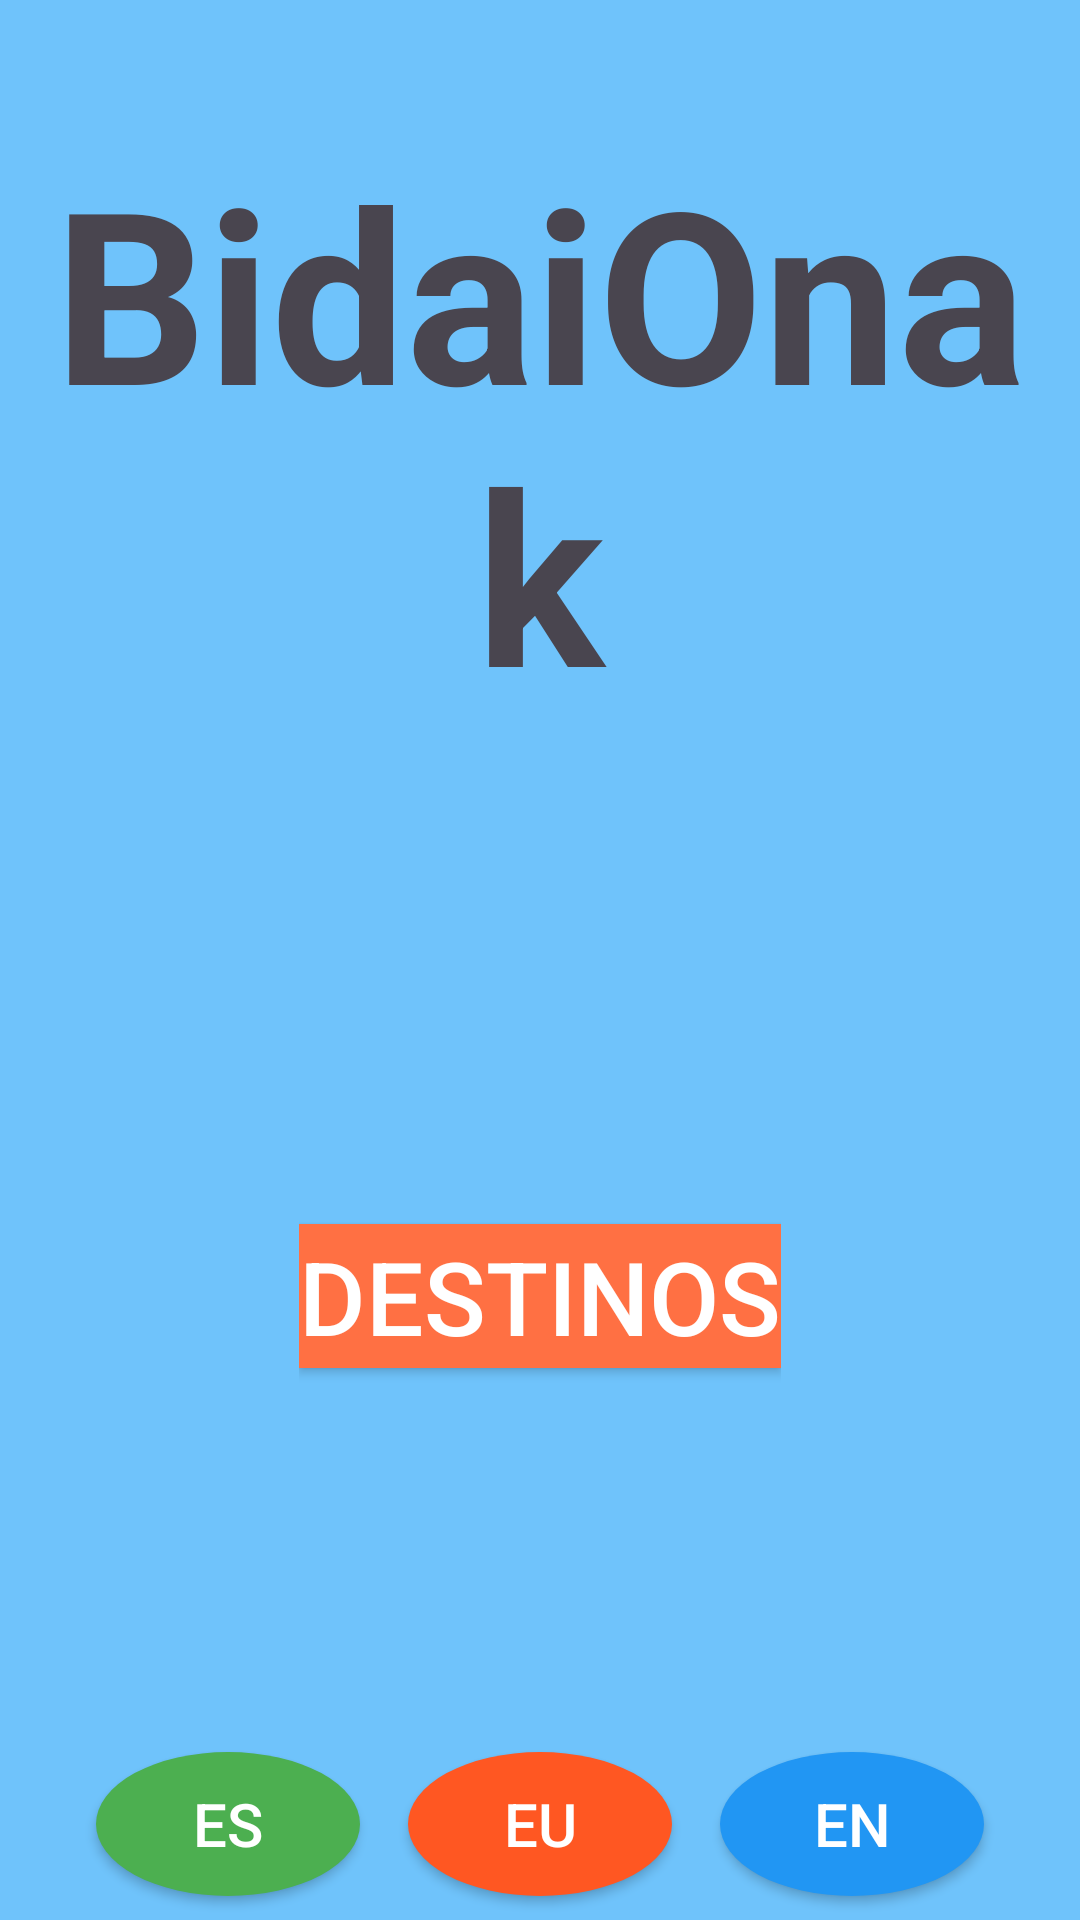

Android layout source for this screen:
<!-- AndroidManifest.xml: application theme Theme.BidaiOnak -->
<!-- res/layout/menu_horizontal.xml -->
<?xml version="1.0" encoding="utf-8"?>
<RelativeLayout xmlns:android="http://schemas.android.com/apk/res/android"
    android:layout_width="match_parent"
    android:layout_height="match_parent"
    android:background="#74C8FF">

    

    <LinearLayout
        android:id="@+id/contentLayout"
        android:layout_width="match_parent"
        android:layout_height="match_parent"
        android:background="#6FC3FB"
        android:gravity="center_horizontal"
        android:orientation="vertical">

        
        <TextView
            android:id="@+id/textViewTitle"
            android:layout_width="match_parent"
            android:layout_height="0dp"
            android:layout_weight="1"
            android:gravity="center"
            android:text="BidaiOnak"
            android:textAlignment="center"
            android:textSize="80dp"
            android:textStyle="bold" />

        

        <LinearLayout
            android:id="@+id/buttonsLayout"
            android:layout_width="wrap_content"
            android:layout_height="0dp"
            android:layout_weight="1"
            android:gravity="center"
            android:orientation="vertical"
            android:paddingVertical="40dp">

            
            <Button
                android:id="@+id/buttonDestinos"
                android:layout_width="wrap_content"
                android:layout_height="wrap_content"
                android:background="#FF7043"
                android:text="Destinos"
                android:textColor="#FFFFFF"
                android:textColorLink="#FF7043 "
                android:textSize="34sp" />

        </LinearLayout>

        <LinearLayout
            android:layout_width="wrap_content"
            android:layout_height="wrap_content"
            android:gravity="center">

            
            <Button
                android:id="@+id/buttonES"
                android:layout_width="wrap_content"
                android:layout_height="wrap_content"
                android:layout_margin="8dp"
                android:background="@drawable/circular_button"
                android:text="ES"
                android:textColor="#FFFFFF"
                android:textSize="20sp"
                android:backgroundTint="#4CAF50" />

            <Button
                android:id="@+id/buttonEU"
                android:layout_width="wrap_content"
                android:layout_height="wrap_content"
                android:layout_margin="8dp"
                android:background="@drawable/circular_button"
                android:text="EU"
                android:textColor="#FFFFFF"
                android:textSize="20sp"
                android:backgroundTint="#FF5722" />

            <Button
                android:id="@+id/buttonEN"
                android:layout_width="wrap_content"
                android:layout_height="wrap_content"
                android:layout_margin="8dp"
                android:background="@drawable/circular_button"
                android:text="EN"
                android:textColor="#FFFFFF"
                android:textSize="20sp"
                android:backgroundTint="#2196F3" />
        </LinearLayout>

    </LinearLayout>

    

</RelativeLayout>
<!-- resources referenced by this layout -->
<resources>
  <!-- drawable circular_button (drawable) -->
  <?xml version="1.0" encoding="utf-8"?>
  <shape xmlns:android="http://schemas.android.com/apk/res/android"
      android:shape="oval">
      <solid android:color="#FF4081" /> 
  </shape>
  <style name="Theme.BidaiOnak" parent="Base.Theme.BidaiOnak" />
  <style name="Base.Theme.BidaiOnak" parent="Theme.Material3.DayNight.NoActionBar">
          
          
      </style>
</resources>
